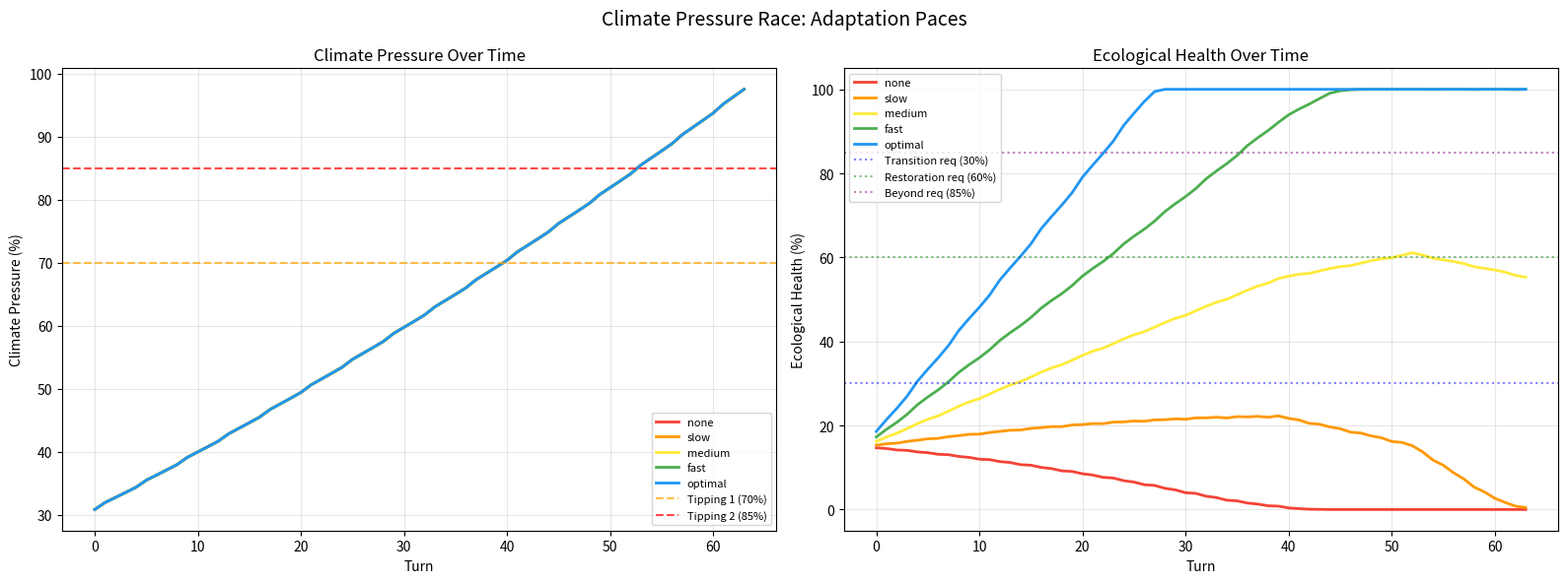

This figure's Python source: (Note: this script raises an exception after producing the figure.)
"""
Simulation 3: Climate Pressure Race
Model the race between climate pressure (always rising) and player adaptation.
Find the point of no return, minimum adaptation pace, and tipping point timing.
"""

import numpy as np
import matplotlib
matplotlib.use('Agg')
import matplotlib.pyplot as plt
from dataclasses import dataclass
from typing import Dict, List, Tuple
import json

np.random.seed(42)

NUM_ITERATIONS = 1000
TOTAL_TURNS = 64

# Climate parameters from spec
BASE_CLIMATE_RISE = 0.8    # per turn
ACCELERATION_PER_YEAR = 0.03  # 3% faster per year
SUMMER_BONUS = 0.3

# Tipping points
TIPPING_1 = 70  # Growing season reduction
TIPPING_2 = 85  # Severe ongoing damage

# Adaptation: each completed ecology project provides ongoing damage reduction
# Modeled as effective_damage = base_damage * (1 - adaptation_level)
# where adaptation_level comes from completed projects


@dataclass
class ClimateState:
    climate: float = 30.0
    eco: float = 15.0
    trust: float = 50.0
    food: float = 10.0
    budget: float = 4.2
    adaptation_level: float = 0.0  # 0 to 1, how much damage is mitigated
    projects_completed: int = 0
    tipping1_turn: int = -1
    tipping2_turn: int = -1
    unwinnable_turn: int = -1  # turn when game becomes unwinnable
    alive: bool = True


def climate_rise_per_turn(turn: int) -> float:
    """Calculate how much climate rises this turn."""
    year = turn // 4
    season = ["Spring", "Summer", "Fall", "Winter"][turn % 4]
    base = BASE_CLIMATE_RISE * (1.0 + year * ACCELERATION_PER_YEAR)
    seasonal = SUMMER_BONUS if season == "Summer" else 0.0
    return base + seasonal


def climate_damage(climate: float, season_idx: int) -> Tuple[float, float, float]:
    """Calculate damage from climate events.
    Returns (eco_damage, food_damage, trust_damage)"""
    # Event probability scales with pressure
    event_prob = min(0.9, 0.1 + climate / 100 * 0.7)

    if np.random.random() > event_prob:
        return (0, 0, 0)

    severity = 0.3 + (climate / 100) * 0.7

    season = ["Spring", "Summer", "Fall", "Winter"][season_idx]
    if season == "Summer":
        return (severity * 1, severity * 1, severity * 3)
    elif season == "Spring":
        return (severity * 2, severity * 2, severity * 1)
    elif season == "Fall":
        return (severity * 2, severity * 1, severity * 2)
    else:
        return (severity * 0.5, severity * 0.5, severity * 2)


def simulate_climate_race(adaptation_pace: str, adaptation_start: int = 0) -> Dict:
    """
    adaptation_pace: 'none', 'slow', 'medium', 'fast', 'optimal'
    adaptation_start: turn at which adaptation efforts begin
    """
    state = ClimateState()

    climate_history = []
    eco_history = []
    adaptation_history = []
    damage_history = []

    # Adaptation rates per turn once started
    adaptation_rates = {
        "none": 0.0,
        "slow": 0.005,    # ~0.5% per turn
        "medium": 0.012,  # ~1.2% per turn
        "fast": 0.02,     # ~2% per turn
        "optimal": 0.03,  # ~3% per turn
    }

    eco_gain_rates = {
        "none": 0.0,
        "slow": 0.5,
        "medium": 1.2,
        "fast": 2.0,
        "optimal": 3.0,
    }

    rate = adaptation_rates[adaptation_pace]
    eco_rate = eco_gain_rates[adaptation_pace]

    for t in range(TOTAL_TURNS):
        season_idx = t % 4

        # Climate always rises
        rise = climate_rise_per_turn(t)
        state.climate += rise
        state.climate = min(100, state.climate)

        # Tipping point tracking
        if state.climate >= TIPPING_1 and state.tipping1_turn == -1:
            state.tipping1_turn = t
        if state.climate >= TIPPING_2 and state.tipping2_turn == -1:
            state.tipping2_turn = t

        # Tipping point effects
        tipping_eco_drain = 0
        tipping_food_drain = 0
        if state.climate >= TIPPING_2:
            tipping_eco_drain = 1.5
            tipping_food_drain = 1.0
        elif state.climate >= TIPPING_1:
            tipping_eco_drain = 0.5
            tipping_food_drain = 0.5

        # Climate event damage
        eco_dmg, food_dmg, trust_dmg = climate_damage(state.climate, season_idx)

        # Adaptation reduces damage
        effective_reduction = state.adaptation_level
        eco_dmg *= (1 - effective_reduction)
        food_dmg *= (1 - effective_reduction)
        trust_dmg *= (1 - effective_reduction)

        state.eco -= eco_dmg + tipping_eco_drain
        state.food -= food_dmg + tipping_food_drain
        state.trust -= trust_dmg

        # Player adaptation efforts
        if t >= adaptation_start:
            state.adaptation_level = min(0.7, state.adaptation_level + rate)  # Cap at 70% reduction
            state.eco += eco_rate

            # Spring ecology bonus
            if season_idx == 0:
                state.eco += eco_rate * 0.3

        # Annual budget
        if t > 0 and t % 4 == 0:
            state.budget += 2.5

        # Clamp
        state.eco = np.clip(state.eco, 0, 100)
        state.food = np.clip(state.food, 0, 100)
        state.trust = np.clip(state.trust, 0, 100)

        # Check if game is unwinnable
        # Unwinnable = eco below 0 and climate above tipping 2 with no way to recover
        if state.eco <= 5 and state.climate >= 85 and state.unwinnable_turn == -1:
            state.unwinnable_turn = t

        total_dmg = eco_dmg + food_dmg + trust_dmg
        climate_history.append(state.climate)
        eco_history.append(state.eco)
        adaptation_history.append(state.adaptation_level)
        damage_history.append(total_dmg)

    return {
        "climate_history": climate_history,
        "eco_history": eco_history,
        "adaptation_history": adaptation_history,
        "damage_history": damage_history,
        "tipping1_turn": state.tipping1_turn,
        "tipping2_turn": state.tipping2_turn,
        "unwinnable_turn": state.unwinnable_turn,
        "final_climate": state.climate,
        "final_eco": state.eco,
    }


def run_analysis():
    print("="*80)
    print("SIMULATION 3: CLIMATE PRESSURE RACE")
    print("="*80)

    # --- Part 1: Pure climate rise (no adaptation) ---
    print("\n--- Part 1: Climate Rise Without Adaptation ---")
    climate_no_adapt = []
    for _ in range(100):
        result = simulate_climate_race("none")
        climate_no_adapt.append(result)

    avg_tipping1 = np.mean([r["tipping1_turn"] for r in climate_no_adapt if r["tipping1_turn"] >= 0])
    avg_tipping2 = np.mean([r["tipping2_turn"] for r in climate_no_adapt if r["tipping2_turn"] >= 0])
    pct_tipping1 = sum(1 for r in climate_no_adapt if r["tipping1_turn"] >= 0) / len(climate_no_adapt) * 100
    pct_tipping2 = sum(1 for r in climate_no_adapt if r["tipping2_turn"] >= 0) / len(climate_no_adapt) * 100

    print(f"  Climate starts at 30%, rises every turn")
    print(f"  Tipping Point 1 (70%): avg turn {avg_tipping1:.1f} ({pct_tipping1:.0f}% of games)")
    print(f"  Tipping Point 2 (85%): avg turn {avg_tipping2:.1f} ({pct_tipping2:.0f}% of games)")

    # --- Part 2: Different adaptation paces ---
    print("\n--- Part 2: Different Adaptation Paces ---")
    paces = ["none", "slow", "medium", "fast", "optimal"]
    pace_results = {}

    for pace in paces:
        print(f"\n  Adaptation pace: {pace}")
        iter_results = []
        for _ in range(NUM_ITERATIONS):
            result = simulate_climate_race(pace)
            iter_results.append(result)

        avg_final_eco = np.mean([r["final_eco"] for r in iter_results])
        avg_final_climate = np.mean([r["final_climate"] for r in iter_results])
        pct_unwinnable = sum(1 for r in iter_results if r["unwinnable_turn"] >= 0) / NUM_ITERATIONS * 100
        avg_unwinnable = np.mean([r["unwinnable_turn"] for r in iter_results if r["unwinnable_turn"] >= 0]) if pct_unwinnable > 0 else -1

        avg_eco_history = np.mean([r["eco_history"] for r in iter_results], axis=0)
        avg_climate_history = np.mean([r["climate_history"] for r in iter_results], axis=0)
        avg_adapt_history = np.mean([r["adaptation_history"] for r in iter_results], axis=0)

        pace_results[pace] = {
            "avg_final_eco": avg_final_eco,
            "avg_final_climate": avg_final_climate,
            "pct_unwinnable": pct_unwinnable,
            "avg_unwinnable_turn": avg_unwinnable,
            "avg_eco_history": avg_eco_history,
            "avg_climate_history": avg_climate_history,
            "avg_adapt_history": avg_adapt_history,
        }

        print(f"    Final eco: {avg_final_eco:.1f}%")
        print(f"    Final climate: {avg_final_climate:.1f}%")
        print(f"    % games become unwinnable: {pct_unwinnable:.1f}%")
        if avg_unwinnable >= 0:
            print(f"    Avg unwinnable turn: {avg_unwinnable:.1f}")

    # --- Part 3: Delayed adaptation start ---
    print("\n--- Part 3: Effect of Delayed Adaptation (medium pace) ---")
    delay_results = {}
    for delay in [0, 4, 8, 12, 16, 24, 32]:
        iter_results = []
        for _ in range(NUM_ITERATIONS):
            result = simulate_climate_race("medium", adaptation_start=delay)
            iter_results.append(result)

        avg_final_eco = np.mean([r["final_eco"] for r in iter_results])
        pct_unwinnable = sum(1 for r in iter_results if r["unwinnable_turn"] >= 0) / NUM_ITERATIONS * 100

        delay_results[delay] = {
            "avg_final_eco": avg_final_eco,
            "pct_unwinnable": pct_unwinnable,
        }

        print(f"  Start at turn {delay}: final eco {avg_final_eco:.1f}%, unwinnable {pct_unwinnable:.1f}%")

    # --- Charts ---
    turns = np.arange(TOTAL_TURNS)

    # Chart 1: Climate vs Eco for different adaptation paces
    fig, axes = plt.subplots(1, 2, figsize=(16, 6))
    fig.suptitle("Climate Pressure Race: Adaptation Paces", fontsize=14)

    colors = {"none": "#F44336", "slow": "#FF9800", "medium": "#FFEB3B",
              "fast": "#4CAF50", "optimal": "#2196F3"}

    for pace in paces:
        r = pace_results[pace]
        axes[0].plot(turns, r["avg_climate_history"], label=f"{pace}", color=colors[pace], linewidth=2)
        axes[1].plot(turns, r["avg_eco_history"], label=f"{pace}", color=colors[pace], linewidth=2)

    axes[0].axhline(y=70, color='orange', linestyle='--', alpha=0.7, label='Tipping 1 (70%)')
    axes[0].axhline(y=85, color='red', linestyle='--', alpha=0.7, label='Tipping 2 (85%)')
    axes[0].set_title("Climate Pressure Over Time")
    axes[0].set_xlabel("Turn")
    axes[0].set_ylabel("Climate Pressure (%)")
    axes[0].legend(fontsize=8)
    axes[0].grid(True, alpha=0.3)

    axes[1].axhline(y=30, color='blue', linestyle=':', alpha=0.5, label='Transition req (30%)')
    axes[1].axhline(y=60, color='green', linestyle=':', alpha=0.5, label='Restoration req (60%)')
    axes[1].axhline(y=85, color='purple', linestyle=':', alpha=0.5, label='Beyond req (85%)')
    axes[1].set_title("Ecological Health Over Time")
    axes[1].set_xlabel("Turn")
    axes[1].set_ylabel("Ecological Health (%)")
    axes[1].legend(fontsize=8)
    axes[1].grid(True, alpha=0.3)

    plt.tight_layout()
    plt.savefig("/Users/annhoward/src/city_builder/simulations/sim3_climate_race.png", dpi=150)
    plt.close()

    # Chart 2: Delayed adaptation impact
    fig, (ax1, ax2) = plt.subplots(1, 2, figsize=(14, 6))
    fig.suptitle("Impact of Delayed Adaptation (Medium Pace)", fontsize=14)

    delays = sorted(delay_results.keys())
    eco_vals = [delay_results[d]["avg_final_eco"] for d in delays]
    unwin_vals = [delay_results[d]["pct_unwinnable"] for d in delays]

    ax1.bar(range(len(delays)), eco_vals, color="#4CAF50")
    ax1.set_xticks(range(len(delays)))
    ax1.set_xticklabels([f"T{d}" for d in delays])
    ax1.set_xlabel("Adaptation Start Turn")
    ax1.set_ylabel("Final Eco Health (%)")
    ax1.set_title("Final Ecological Health by Start Turn")
    ax1.grid(True, alpha=0.3, axis='y')

    ax2.bar(range(len(delays)), unwin_vals, color="#F44336")
    ax2.set_xticks(range(len(delays)))
    ax2.set_xticklabels([f"T{d}" for d in delays])
    ax2.set_xlabel("Adaptation Start Turn")
    ax2.set_ylabel("% Games Unwinnable")
    ax2.set_title("% Games Becoming Unwinnable by Start Turn")
    ax2.grid(True, alpha=0.3, axis='y')

    plt.tight_layout()
    plt.savefig("/Users/annhoward/src/city_builder/simulations/sim3_delayed_adaptation.png", dpi=150)
    plt.close()

    # Chart 3: Point of no return analysis
    fig, ax = plt.subplots(figsize=(12, 6))
    fig.suptitle("Climate Pressure: Pure Rise Trajectory (No Adaptation)", fontsize=14)

    # Show the pure climate rise curve
    avg_climate_none = pace_results["none"]["avg_climate_history"]
    ax.plot(turns, avg_climate_none, color="red", linewidth=3, label="Climate Pressure")

    ax.axhline(y=70, color='orange', linestyle='--', linewidth=2, label=f'Tipping 1 (70%) ~ Turn {avg_tipping1:.0f}')
    ax.axhline(y=85, color='darkred', linestyle='--', linewidth=2, label=f'Tipping 2 (85%) ~ Turn {avg_tipping2:.0f}')

    ax.fill_between(turns, 0, avg_climate_none, alpha=0.1, color='red')
    ax.set_xlabel("Turn (4 turns = 1 year)")
    ax.set_ylabel("Climate Pressure (%)")
    ax.legend(fontsize=10)
    ax.grid(True, alpha=0.3)

    # Add year markers
    for year in range(0, 17, 4):
        turn = year * 4
        if turn < TOTAL_TURNS:
            ax.axvline(x=turn, color='gray', linestyle=':', alpha=0.3)
            ax.annotate(f"Year {year}", xy=(turn, 5), fontsize=8, color='gray')

    plt.tight_layout()
    plt.savefig("/Users/annhoward/src/city_builder/simulations/sim3_pure_climate_rise.png", dpi=150)
    plt.close()

    # --- Summary ---
    print("\n" + "="*80)
    print("SIMULATION 3: CLIMATE RACE - KEY FINDINGS")
    print("="*80)

    print(f"\n1. TIPPING POINT TIMING (without adaptation):")
    print(f"   Tipping 1 (70%): Turn {avg_tipping1:.0f} = Year {avg_tipping1/4:.0f} (Season {int(avg_tipping1)%4})")
    print(f"   Tipping 2 (85%): Turn {avg_tipping2:.0f} = Year {avg_tipping2/4:.0f} (Season {int(avg_tipping2)%4})")

    print(f"\n2. MINIMUM ADAPTATION PACE:")
    for pace in paces:
        r = pace_results[pace]
        viable = "VIABLE" if r["pct_unwinnable"] < 20 else "RISKY" if r["pct_unwinnable"] < 50 else "NOT VIABLE"
        print(f"   {pace:>8}: {viable} (unwinnable in {r['pct_unwinnable']:.1f}% of games, final eco {r['avg_final_eco']:.1f}%)")

    print(f"\n3. POINT OF NO RETURN:")
    for delay, dr in delay_results.items():
        if dr["pct_unwinnable"] > 50:
            print(f"   If adaptation starts after turn {delay}, >50% of games become unwinnable")
            break
    else:
        print(f"   Even starting at turn 32, games remain winnable with medium adaptation")

    # Save JSON
    summary = {
        "tipping_point_1_avg_turn": round(avg_tipping1, 1),
        "tipping_point_2_avg_turn": round(avg_tipping2, 1),
        "adaptation_viability": {
            pace: {
                "pct_unwinnable": round(pace_results[pace]["pct_unwinnable"], 1),
                "final_eco": round(pace_results[pace]["avg_final_eco"], 1),
                "final_climate": round(pace_results[pace]["avg_final_climate"], 1),
            } for pace in paces
        },
        "delayed_adaptation": {
            str(d): {
                "final_eco": round(dr["avg_final_eco"], 1),
                "pct_unwinnable": round(dr["pct_unwinnable"], 1),
            } for d, dr in delay_results.items()
        },
    }

    with open("/Users/annhoward/src/city_builder/simulations/sim3_results.json", "w") as f:
        json.dump(summary, f, indent=2)

    print("\nResults saved to sim3_results.json")


if __name__ == "__main__":
    run_analysis()
